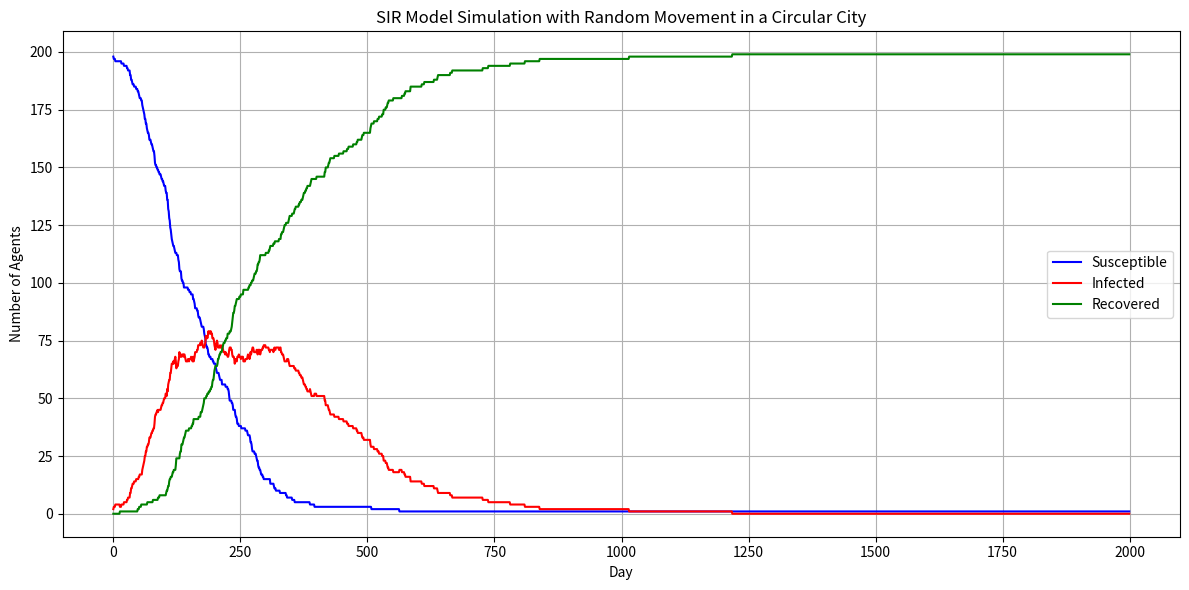

Recreate this plot in Python.
# Testing code:

import numpy as np
import matplotlib.pyplot as plt
from scipy.spatial import KDTree

# Set random seed for reproducibility
np.random.seed(42)

# Model Parameters
CITY_RADIUS = 2.0          # Radius of the circular city
INFECTION_RADIUS = 0.1     # Infection radius
SIGMA = 0.03               # Standard deviation for Gaussian displacement
ALPHA = 0.5                # Probability of S -> I upon contact
BETA = 0.007               # Probability of I -> R
GAMMA = 0.0                # Probability of R -> S (0 means immunity is permanent)

# Simulation Parameters
NUM_AGENTS = 200           # Total number of agents
TIME_STEPS = 2000          # Total number of days to simulate
S0, I0, R0 = 198, 2, 0     # Initial counts of S, I, R

# State Encoding
SUSCEPTIBLE = 0
INFECTED = 1
RECOVERED = 2

def initialize_agents(num_agents, city_radius, S0, I0, R0):
    """
    Initialize agents uniformly within the circular city and assign initial states.
    """
    # Generate uniform distribution within a circle
    r = city_radius * np.sqrt(np.random.uniform(0, 1, num_agents))
    theta = np.random.uniform(0, 2 * np.pi, num_agents)
    x = r * np.cos(theta)
    y = r * np.sin(theta)
    positions = np.vstack((x, y)).T

    # Assign states
    states = np.array([SUSCEPTIBLE]*S0 + [INFECTED]*I0 + [RECOVERED]*R0)
    np.random.shuffle(states)  # Shuffle to randomize initial infected
    return positions, states

def move_agents(positions, sigma, city_radius):
    """
    Move agents using a random walk and teleport if outside the city.
    """
    # Gaussian displacement
    displacements = np.random.normal(0, sigma, positions.shape)
    new_positions = positions + displacements

    # Compute distances from center
    distances = np.linalg.norm(new_positions, axis=1)

    # Find agents outside the city
    outside = distances > city_radius
    num_outside = np.sum(outside)
    if num_outside > 0:
        # Teleport outside agents to random positions inside the city
        r = city_radius * np.sqrt(np.random.uniform(0, 1, num_outside))
        theta = np.random.uniform(0, 2 * np.pi, num_outside)
        new_x = r * np.cos(theta)
        new_y = r * np.sin(theta)
        new_positions[outside] = np.vstack((new_x, new_y)).T

    return new_positions

def update_states(positions, states, alpha, beta, gamma, infection_radius):
    """
    Update the states of agents based on infection, recovery, and immunity loss.
    """
    # Separate indices by state
    susceptible_indices = np.where(states == SUSCEPTIBLE)[0]
    infected_indices = np.where(states == INFECTED)[0]
    recovered_indices = np.where(states == RECOVERED)[0]

    # Build KDTree for efficient neighbor search
    if len(infected_indices) > 0 and len(susceptible_indices) > 0:
        tree = KDTree(positions[infected_indices])
        # For each susceptible agent, find if any infected agent is within infection_radius
        neighbors = tree.query_ball_point(positions[susceptible_indices], infection_radius)
        # Determine which susceptible agents have at least one neighbor
        potentially_infected = np.array([len(n) > 0 for n in neighbors])
        # Susceptible agents that are close to at least one infected agent
        susceptible_close = susceptible_indices[potentially_infected]
        # Determine which of these become infected based on probability alpha
        new_infections = susceptible_close[
            np.random.uniform(0, 1, len(susceptible_close)) < alpha
        ]
        # Update states
        states[new_infections] = INFECTED

    # Infected agents recover with probability beta
    if len(infected_indices) > 0:
        recoveries = infected_indices[
            np.random.uniform(0, 1, len(infected_indices)) < beta
        ]
        states[recoveries] = RECOVERED

    # Recovered agents lose immunity with probability gamma
    if gamma > 0 and len(recovered_indices) > 0:
        lose_immunity = recovered_indices[
            np.random.uniform(0, 1, len(recovered_indices)) < gamma
        ]
        states[lose_immunity] = SUSCEPTIBLE

    return states

def simulate():
    # Initialize agents
    positions, states = initialize_agents(NUM_AGENTS, CITY_RADIUS, S0, I0, R0)

    # Lists to record daily counts
    S_counts = []
    I_counts = []
    R_counts = []

    for t in range(TIME_STEPS):
        # Move agents
        positions = move_agents(positions, SIGMA, CITY_RADIUS)

        # Update states based on interactions and transitions
        states = update_states(positions, states, ALPHA, BETA, GAMMA, INFECTION_RADIUS)

        # Record counts
        S_counts.append(np.sum(states == SUSCEPTIBLE))
        I_counts.append(np.sum(states == INFECTED))
        R_counts.append(np.sum(states == RECOVERED))

        # Optional: Print progress every 500 steps
        if (t+1) % 500 == 0:
            print(f"Day {t+1}: S={S_counts[-1]}, I={I_counts[-1]}, R={R_counts[-1]}")

    # Plot the results
    plt.figure(figsize=(12, 6))
    plt.plot(S_counts, label='Susceptible', color='blue')
    plt.plot(I_counts, label='Infected', color='red')
    plt.plot(R_counts, label='Recovered', color='green')
    plt.xlabel('Day')
    plt.ylabel('Number of Agents')
    plt.title('SIR Model Simulation with Random Movement in a Circular City')
    plt.legend()
    plt.grid(True)
    plt.tight_layout()
    plt.show()

if __name__ == "__main__":
    simulate()
